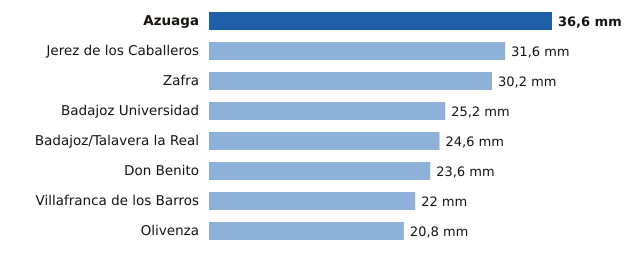

The table this chart was drawn from, first rows:
estacion, provincia, mm
Azuaga, Badajoz, 36.6
Jerez de los Caballeros, Badajoz, 31.6
Zafra, Badajoz, 30.2
Badajoz Universidad, Badajoz, 25.2
Badajoz/Talavera la Real, Badajoz, 24.6
Don Benito, Badajoz, 23.6
Villafranca de los Barros, Badajoz, 22.0
Olivenza, Badajoz, 20.8
